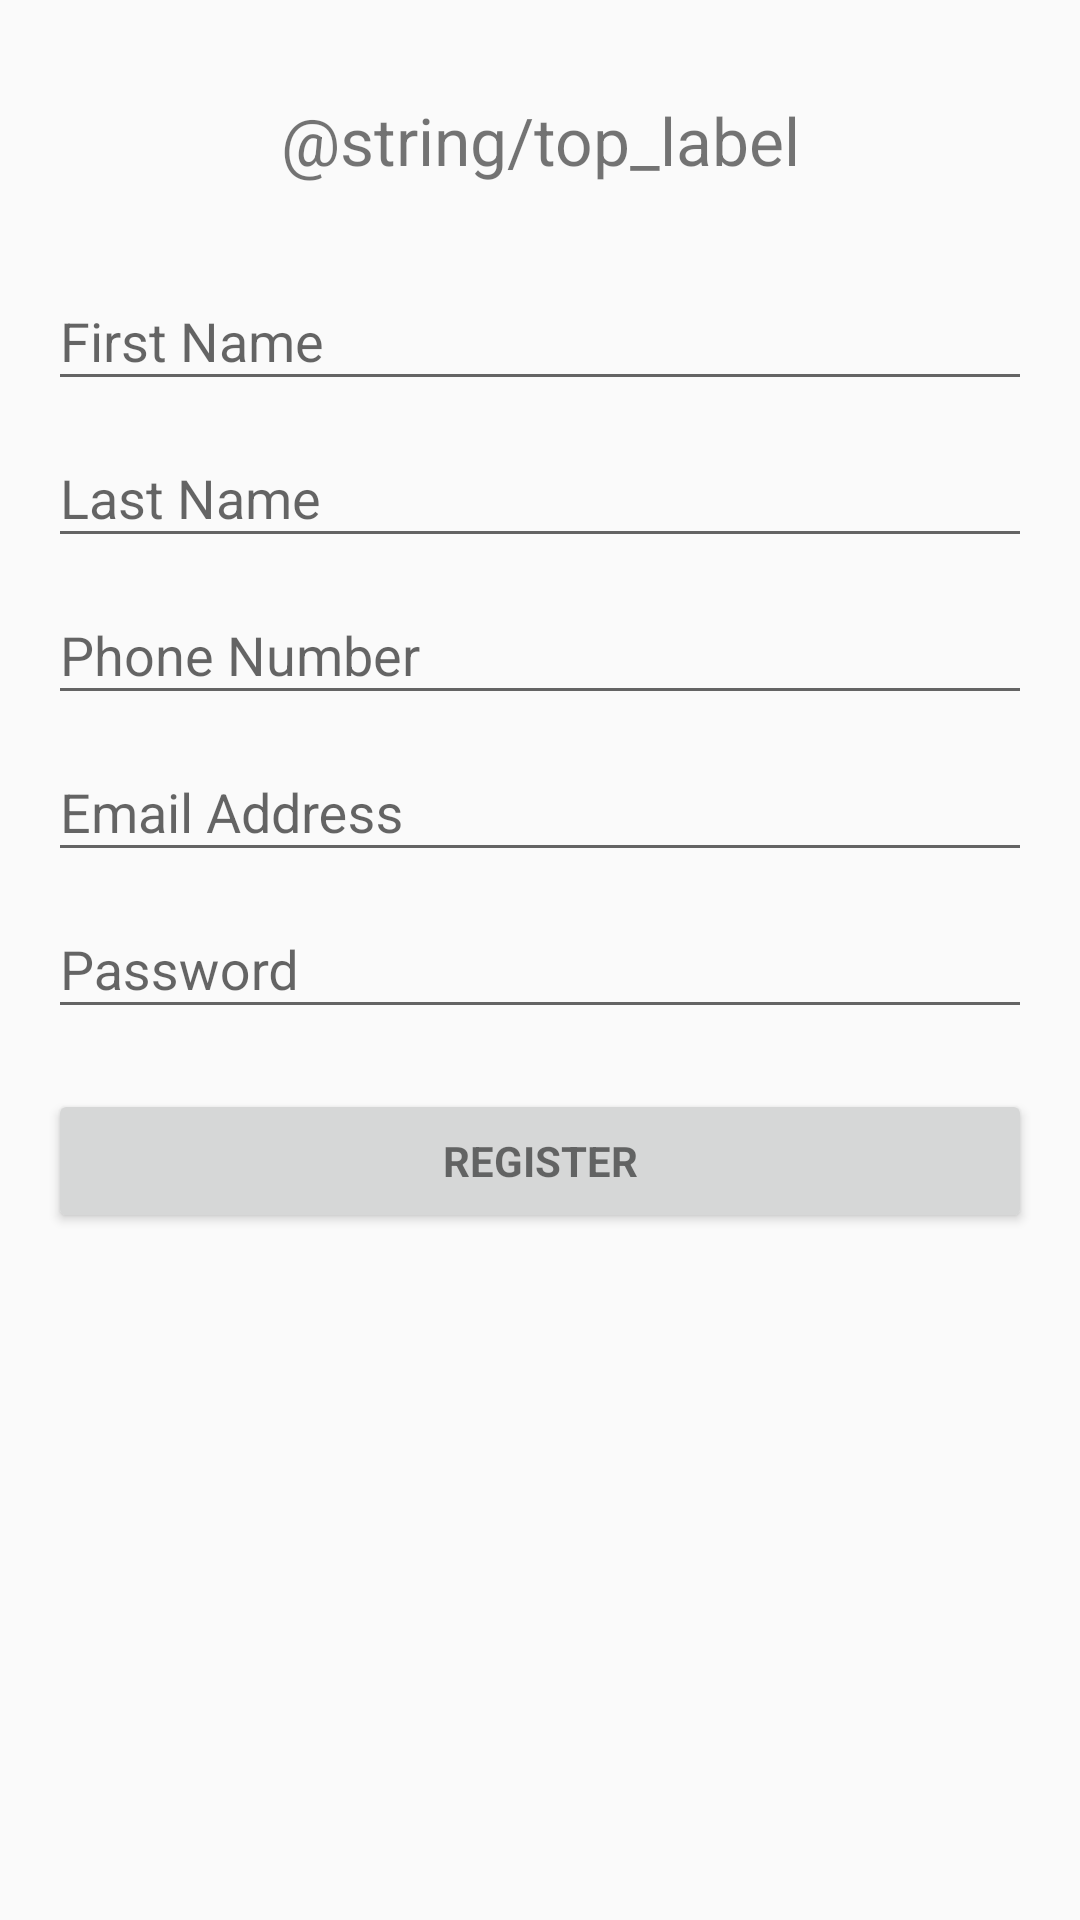

Here is an Android app screen rendered from its layout file. Give the layout XML and the strings, colors and styles it references.
<!-- AndroidManifest.xml: application theme AppTheme -->
<!-- res/layout/activity_register.xml -->
<?xml version="1.0" encoding="utf-8"?>
<LinearLayout xmlns:android="http://schemas.android.com/apk/res/android"
    xmlns:tools="http://schemas.android.com/tools"
    android:layout_width="match_parent"
    android:layout_height="match_parent"
    android:gravity="center_horizontal"
    android:orientation="vertical"
    android:paddingLeft="@dimen/activity_horizontal_margin"
    android:paddingTop="16dp"
    android:paddingRight="16dp"
    android:paddingBottom="16dp"
    tools:context=".RegisterActivity">

    <TextView
        android:id="@+id/register_form_title"
        android:textSize="22dp"
        android:layout_width="match_parent"
        android:layout_height="wrap_content"
        android:layout_marginTop="16dp"
        android:text="@string/top_label"
        android:gravity="center_horizontal"/>

    <LinearLayout
        android:id="@+id/registration_form"
        android:layout_width="match_parent"
        android:layout_height="wrap_content"
        android:orientation="vertical"
        android:layout_marginTop="20dp">

        <android.support.design.widget.TextInputLayout
            android:layout_width="match_parent"
            android:layout_height="wrap_content">

            <EditText
                android:id="@+id/first_name_field"
                android:layout_width="match_parent"
                android:layout_height="wrap_content"
                android:hint="First Name"
                android:inputType="textPersonName"
                android:imeActionId="6"
                android:imeActionLabel="@string/action_register"
                android:imeOptions="actionUnspecified"
                android:singleLine="true"/>
        </android.support.design.widget.TextInputLayout>

        <android.support.design.widget.TextInputLayout
            android:layout_width="match_parent"
            android:layout_height="wrap_content">

            <EditText
                android:id="@+id/last_name_field"
                android:layout_width="match_parent"
                android:layout_height="wrap_content"
                android:hint="Last Name"
                android:inputType="textPersonName"
                android:imeActionId="6"
                android:imeActionLabel="@string/action_register"
                android:imeOptions="actionUnspecified"
                android:singleLine="true"/>
        </android.support.design.widget.TextInputLayout>

        <android.support.design.widget.TextInputLayout
            android:layout_width="match_parent"
            android:layout_height="wrap_content">

            <EditText
                android:id="@+id/phone_number_field"
                android:layout_width="match_parent"
                android:layout_height="wrap_content"
                android:hint="Phone Number"
                android:imeActionId="6"
                android:imeActionLabel="@string/action_register"
                android:imeOptions="actionUnspecified"
                android:inputType="text"
                android:singleLine="true"/>
        </android.support.design.widget.TextInputLayout>

        <android.support.design.widget.TextInputLayout
            android:layout_width="match_parent"
            android:layout_height="wrap_content">

            <EditText
                android:id="@+id/email_field"
                android:layout_width="match_parent"
                android:layout_height="wrap_content"
                android:imeActionId="6"
                android:imeActionLabel="@string/action_register"
                android:imeOptions="actionUnspecified"
                android:hint="Email Address"
                android:inputType="textEmailAddress"
                android:singleLine="true"/>
        </android.support.design.widget.TextInputLayout>

        <android.support.design.widget.TextInputLayout
            android:layout_width="match_parent"
            android:layout_height="wrap_content">

            <EditText
                android:id="@+id/password_field"
                android:layout_width="match_parent"
                android:layout_height="wrap_content"
                android:imeActionId="6"
                android:imeActionLabel="@string/action_register"
                android:imeOptions="actionUnspecified"
                android:hint="Password"
                android:inputType="textPassword"
                android:singleLine="true"/>
        </android.support.design.widget.TextInputLayout>

        <Button
            android:id="@+id/register_user_button"
            style="?android:textAppearanceSmall"
            android:layout_width="match_parent"
            android:layout_height="wrap_content"
            android:layout_marginTop="20dp"
            android:text="Register"
            android:textStyle="bold"/>

    </LinearLayout>
</LinearLayout>
<!-- resources referenced by this layout -->
<resources>
  <dimen name="activity_horizontal_margin">16dp</dimen>
  <string name="action_register">Register</string>
  <style name="AppTheme" parent="BaseAppTheme" />
  <style name="BaseAppTheme" parent="Theme.AppCompat.Light.DarkActionBar">
          <item name="colorPrimary">#069adc</item>
          <item name="colorPrimaryDark">#97a4b7</item>
          <item name="colorAccent">#437921</item>
      </style>
</resources>
